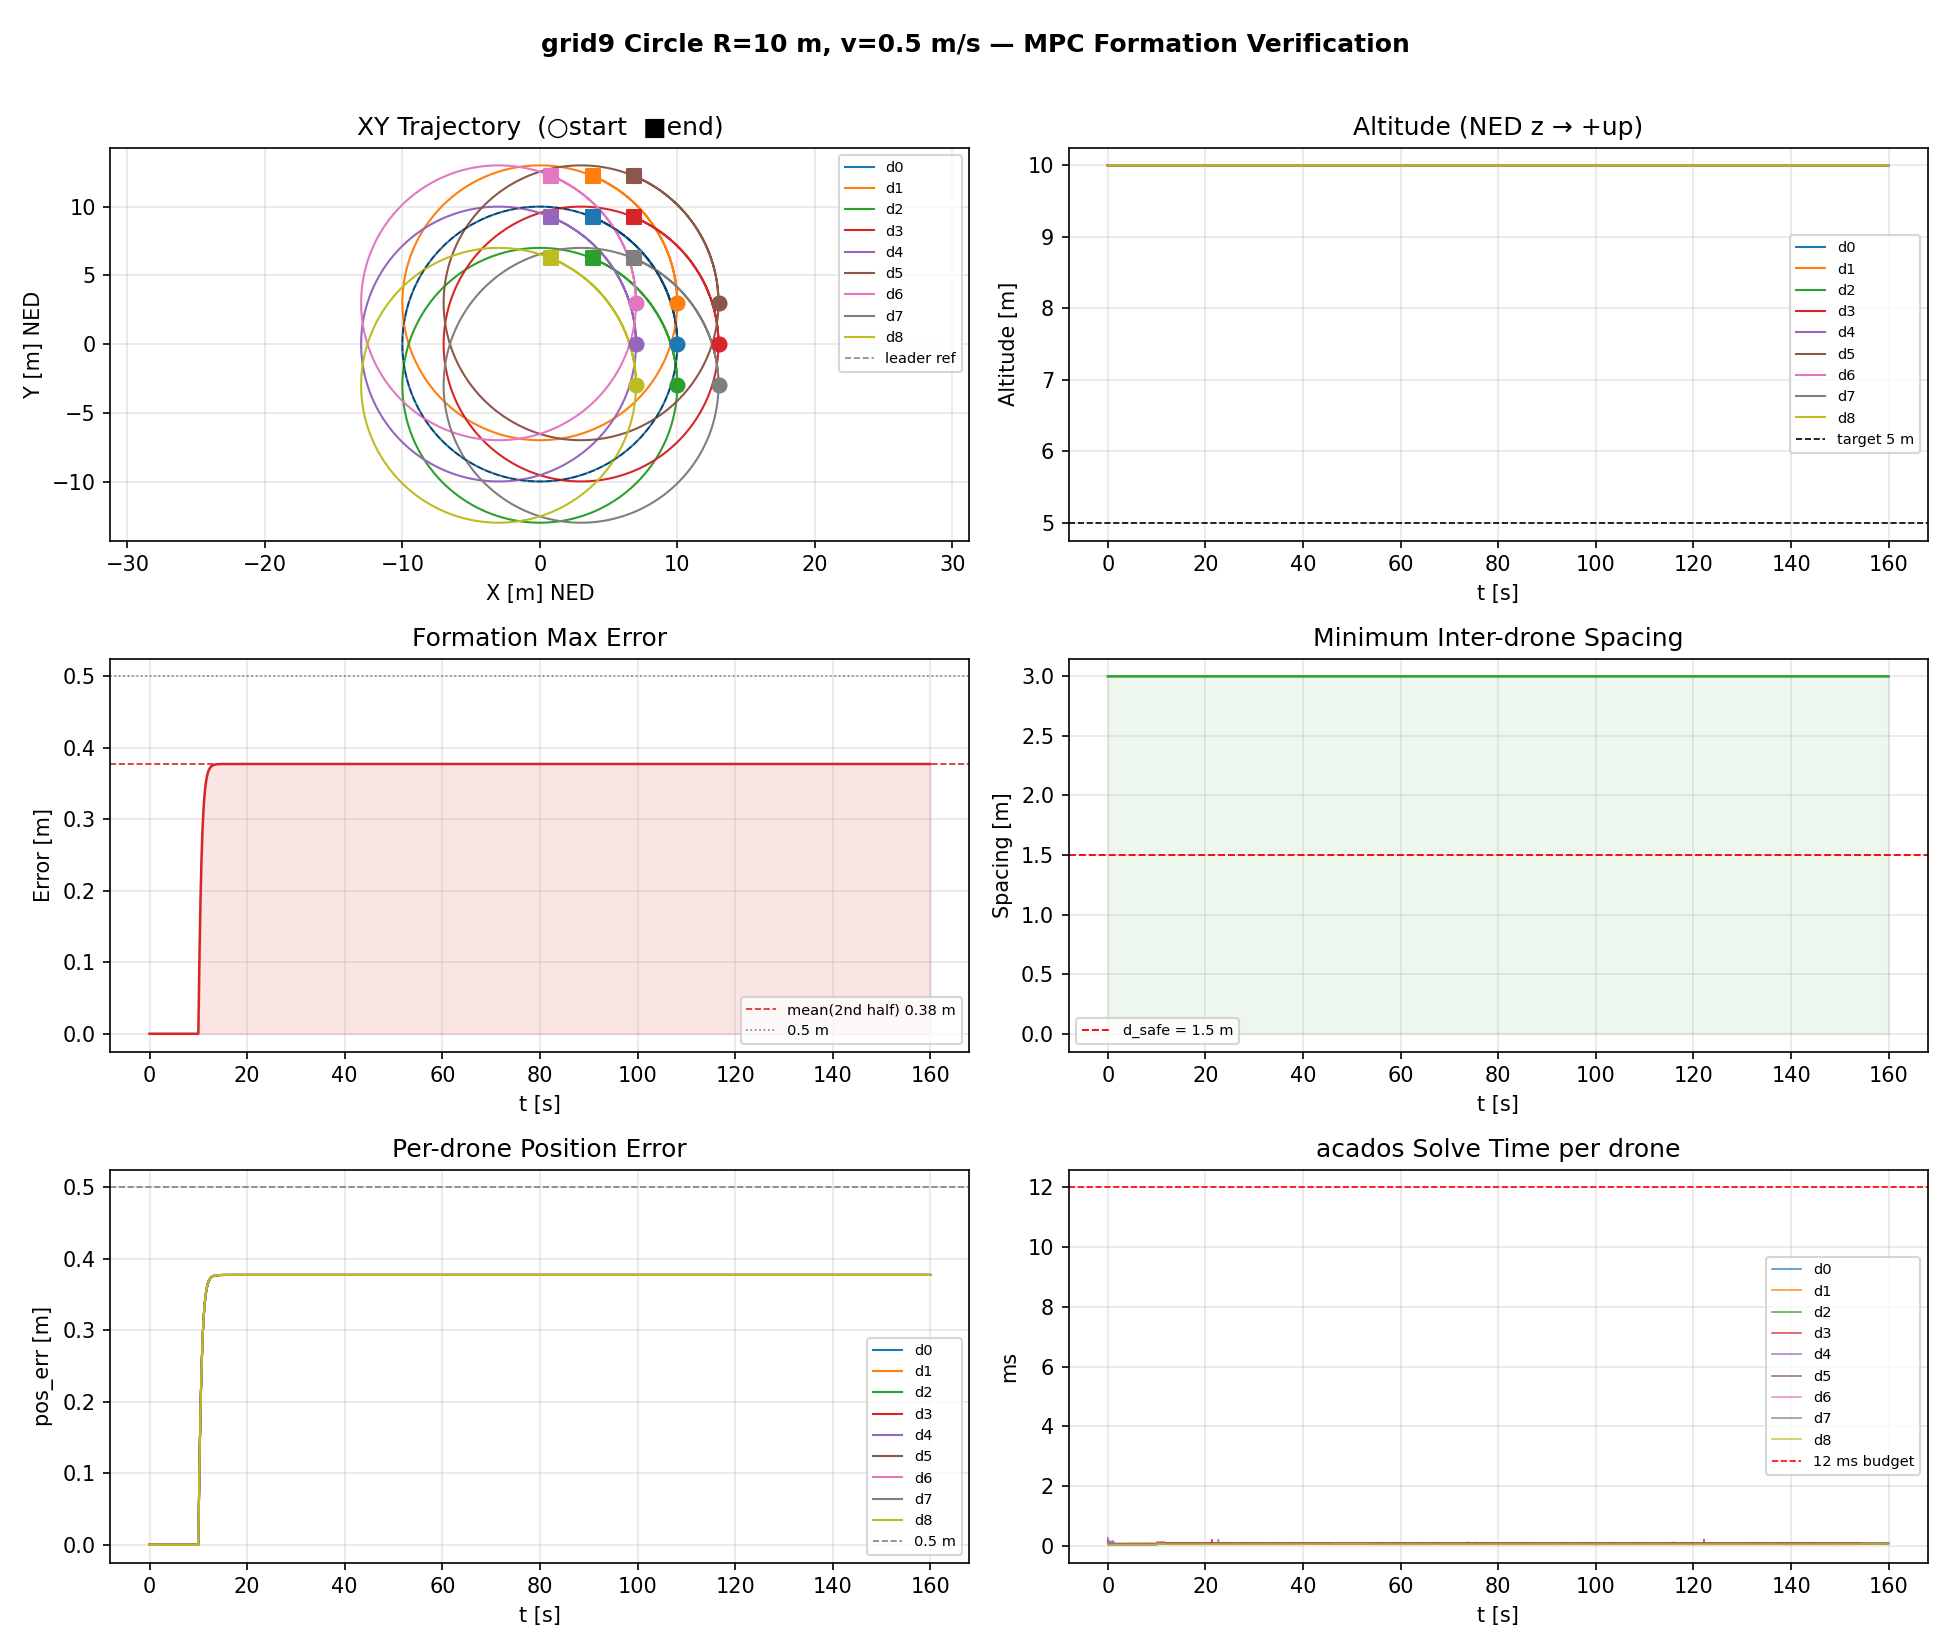

Source data for this figure (header and first rows):
t, d0_x, d0_y, d0_z, d0_poserr, d0_solve_ms, d1_x, d1_y, d1_z, d1_poserr, d1_solve_ms, d2_x, d2_y, d2_z, d2_poserr, d2_solve_ms, d3_x, d3_y, d3_z, d3_poserr, d3_solve_ms, d4_x, d4_y, d4_z
0.0000, 10, 0.0000, -10, 0.0000, 0.1532, 10, 3, -10, 0.0000, 0.1189, 10, -3, -10, 0.0000, 0.1034, 13, 0.0000, -10, 0.0000, 0.2177, 7, 0.0000, -10
0.0500, 10, 0.0000, -10, 0.0000, 0.0827, 10, 3, -10, 0.0000, 0.0857, 10, -3, -10, 0.0000, 0.0818, 13, 0.0000, -10, 0.0000, 0.0945, 7, 0.0000, -10
0.1000, 10, 0.0000, -10, 0.0000, 0.0792, 10, 3, -10, 0.0000, 0.0792, 10, -3, -10, 0.0000, 0.0696, 13, 0.0000, -10, 0.0000, 0.0807, 7, 0.0000, -10
0.1500, 10, 0.0000, -10, 0.0000, 0.0744, 10, 3, -10, 0.0000, 0.0773, 10, -3, -10, 0.0000, 0.0716, 13, 0.0000, -10, 0.0000, 0.0815, 7, 0.0000, -10
0.2000, 10, 0.0000, -10, 0.0000, 0.0784, 10, 3, -10, 0.0000, 0.0773, 10, -3, -10, 0.0000, 0.0683, 13, 0.0000, -10, 0.0000, 0.0795, 7, 0.0000, -10
0.2500, 10, 0.0000, -10, 0.0000, 0.0738, 10, 3, -10, 0.0000, 0.0773, 10, -3, -10, 0.0000, 0.0678, 13, 0.0000, -10, 0.0000, 0.0792, 7, 0.0000, -10
0.3000, 10, 0.0000, -10, 0.0000, 0.0778, 10, 3, -10, 0.0000, 0.0799, 10, -3, -10, 0.0000, 0.0720, 13, 0.0000, -10, 0.0000, 0.0837, 7, 0.0000, -10
0.3500, 10, 0.0000, -10, 0.0000, 0.0783, 10, 3, -10, 0.0000, 0.0810, 10, -3, -10, 0.0000, 0.0717, 13, 0.0000, -10, 0.0000, 0.0833, 7, 0.0000, -10
0.4000, 10, 0.0000, -10, 0.0000, 0.0737, 10, 3, -10, 0.0000, 0.0772, 10, -3, -10, 0.0000, 0.0683, 13, 0.0000, -10, 0.0000, 0.0831, 7, 0.0000, -10
0.4500, 10, 0.0000, -10, 0.0000, 0.0743, 10, 3, -10, 0.0000, 0.0830, 10, -3, -10, 0.0000, 0.0677, 13, 0.0000, -10, 0.0000, 0.0792, 7, 0.0000, -10
0.5000, 10, 0.0000, -10, 0.0000, 0.0789, 10, 3, -10, 0.0000, 0.0772, 10, -3, -10, 0.0000, 0.0682, 13, 0.0000, -10, 0.0000, 0.0797, 7, 0.0000, -10
0.5500, 10, 0.0000, -10, 0.0000, 0.0738, 10, 3, -10, 0.0000, 0.0773, 10, -3, -10, 0.0000, 0.0709, 13, 0.0000, -10, 0.0000, 0.0817, 7, 0.0000, -10
0.6000, 10, 0.0000, -10, 0.0000, 0.0765, 10, 3, -10, 0.0000, 0.0828, 10, -3, -10, 0.0000, 0.0714, 13, 0.0000, -10, 0.0000, 0.0795, 7, 0.0000, -10
0.6500, 10, 0.0000, -10, 0.0000, 0.0765, 10, 3, -10, 0.0000, 0.0769, 10, -3, -10, 0.0000, 0.0683, 13, 0.0000, -10, 0.0000, 0.0794, 7, 0.0000, -10
0.7000, 10, 0.0000, -10, 0.0000, 0.0748, 10, 3, -10, 0.0000, 0.0767, 10, -3, -10, 0.0000, 0.0706, 13, 0.0000, -10, 0.0000, 0.0797, 7, 0.0000, -10
0.7500, 10, 0.0000, -10, 0.0000, 0.0735, 10, 3, -10, 0.0000, 0.0772, 10, -3, -10, 0.0000, 0.0683, 13, 0.0000, -10, 0.0000, 0.0795, 7, 0.0000, -10
0.8000, 10, 0.0000, -10, 0.0000, 0.0738, 10, 3, -10, 0.0000, 0.0773, 10, -3, -10, 0.0000, 0.0679, 13, 0.0000, -10, 0.0000, 0.0793, 7, 0.0000, -10
0.8500, 10, 0.0000, -10, 0.0000, 0.0737, 10, 3, -10, 0.0000, 0.0775, 10, -3, -10, 0.0000, 0.0710, 13, 0.0000, -10, 0.0000, 0.0799, 7, 0.0000, -10
0.9000, 10, 0.0000, -10, 0.0000, 0.0769, 10, 3, -10, 0.0000, 0.0827, 10, -3, -10, 0.0000, 0.0715, 13, 0.0000, -10, 0.0000, 0.0808, 7, 0.0000, -10
0.9500, 10, 0.0000, -10, 0.0000, 0.0742, 10, 3, -10, 0.0000, 0.0779, 10, -3, -10, 0.0000, 0.0686, 13, 0.0000, -10, 0.0000, 0.0801, 7, 0.0000, -10
1, 10, 0.0000, -10, 0.0000, 0.0736, 10, 3, -10, 0.0000, 0.0769, 10, -3, -10, 0.0000, 0.0721, 13, 0.0000, -10, 0.0000, 0.0807, 7, 0.0000, -10
1.05, 10, 0.0000, -10, 0.0000, 0.0773, 10, 3, -10, 0.0000, 0.0777, 10, -3, -10, 0.0000, 0.0688, 13, 0.0000, -10, 0.0000, 0.0802, 7, 0.0000, -10
1.1, 10, 0.0000, -10, 0.0000, 0.0752, 10, 3, -10, 0.0000, 0.0781, 10, -3, -10, 0.0000, 0.0688, 13, 0.0000, -10, 0.0000, 0.0799, 7, 0.0000, -10
1.15, 10, 0.0000, -10, 0.0000, 0.0744, 10, 3, -10, 0.0000, 0.0779, 10, -3, -10, 0.0000, 0.0723, 13, 0.0000, -10, 0.0000, 0.0802, 7, 0.0000, -10
1.2, 10, 0.0000, -10, 0.0000, 0.0788, 10, 3, -10, 0.0000, 0.0813, 10, -3, -10, 0.0000, 0.0723, 13, 0.0000, -10, 0.0000, 0.0841, 7, 0.0000, -10
1.25, 10, 0.0000, -10, 0.0000, 0.0790, 10, 3, -10, 0.0000, 0.0827, 10, -3, -10, 0.0000, 0.0737, 13, 0.0000, -10, 0.0000, 0.0878, 7, 0.0000, -10
1.3, 10, 0.0000, -10, 0.0000, 0.0783, 10, 3, -10, 0.0000, 0.0825, 10, -3, -10, 0.0000, 0.0738, 13, 0.0000, -10, 0.0000, 0.0846, 7, 0.0000, -10
1.35, 10, 0.0000, -10, 0.0000, 0.0739, 10, 3, -10, 0.0000, 0.0771, 10, -3, -10, 0.0000, 0.0682, 13, 0.0000, -10, 0.0000, 0.0792, 7, 0.0000, -10
1.4, 10, 0.0000, -10, 0.0000, 0.0737, 10, 3, -10, 0.0000, 0.0774, 10, -3, -10, 0.0000, 0.0678, 13, 0.0000, -10, 0.0000, 0.0815, 7, 0.0000, -10
1.45, 10, 0.0000, -10, 0.0000, 0.0739, 10, 3, -10, 0.0000, 0.0796, 10, -3, -10, 0.0000, 0.0678, 13, 0.0000, -10, 0.0000, 0.0796, 7, 0.0000, -10
1.5, 10, 0.0000, -10, 0.0000, 0.0755, 10, 3, -10, 0.0000, 0.0777, 10, -3, -10, 0.0000, 0.0688, 13, 0.0000, -10, 0.0000, 0.0800, 7, 0.0000, -10
1.55, 10, 0.0000, -10, 0.0000, 0.0779, 10, 3, -10, 0.0000, 0.0815, 10, -3, -10, 0.0000, 0.0718, 13, 0.0000, -10, 0.0000, 0.0844, 7, 0.0000, -10
1.6, 10, 0.0000, -10, 0.0000, 0.0739, 10, 3, -10, 0.0000, 0.0770, 10, -3, -10, 0.0000, 0.0696, 13, 0.0000, -10, 0.0000, 0.0847, 7, 0.0000, -10
1.65, 10, 0.0000, -10, 0.0000, 0.0779, 10, 3, -10, 0.0000, 0.0775, 10, -3, -10, 0.0000, 0.0684, 13, 0.0000, -10, 0.0000, 0.0797, 7, 0.0000, -10
1.7, 10, 0.0000, -10, 0.0000, 0.0746, 10, 3, -10, 0.0000, 0.0780, 10, -3, -10, 0.0000, 0.0686, 13, 0.0000, -10, 0.0000, 0.0800, 7, 0.0000, -10
1.75, 10, 0.0000, -10, 0.0000, 0.0746, 10, 3, -10, 0.0000, 0.0772, 10, -3, -10, 0.0000, 0.0684, 13, 0.0000, -10, 0.0000, 0.0840, 7, 0.0000, -10
1.8, 10, 0.0000, -10, 0.0000, 0.0737, 10, 3, -10, 0.0000, 0.0807, 10, -3, -10, 0.0000, 0.0716, 13, 0.0000, -10, 0.0000, 0.0835, 7, 0.0000, -10
1.85, 10, 0.0000, -10, 0.0000, 0.0782, 10, 3, -10, 0.0000, 0.0817, 10, -3, -10, 0.0000, 0.0723, 13, 0.0000, -10, 0.0000, 0.0839, 7, 0.0000, -10
1.9, 10, 0.0000, -10, 0.0000, 0.0738, 10, 3, -10, 0.0000, 0.0776, 10, -3, -10, 0.0000, 0.0679, 13, 0.0000, -10, 0.0000, 0.0796, 7, 0.0000, -10
1.95, 10, 0.0000, -10, 0.0000, 0.0734, 10, 3, -10, 0.0000, 0.0770, 10, -3, -10, 0.0000, 0.0694, 13, 0.0000, -10, 0.0000, 0.0798, 7, 0.0000, -10
2, 10, 0.0000, -10, 0.0000, 0.0768, 10, 3, -10, 0.0000, 0.0802, 10, -3, -10, 0.0000, 0.0680, 13, 0.0000, -10, 0.0000, 0.0795, 7, 0.0000, -10
2.05, 10, 0.0000, -10, 0.0000, 0.0742, 10, 3, -10, 0.0000, 0.0769, 10, -3, -10, 0.0000, 0.0682, 13, 0.0000, -10, 0.0000, 0.0796, 7, 0.0000, -10
2.1, 10, 0.0000, -10, 0.0000, 0.0738, 10, 3, -10, 0.0000, 0.0770, 10, -3, -10, 0.0000, 0.0681, 13, 0.0000, -10, 0.0000, 0.0818, 7, 0.0000, -10
2.15, 10, 0.0000, -10, 0.0000, 0.0737, 10, 3, -10, 0.0000, 0.0798, 10, -3, -10, 0.0000, 0.0702, 13, 0.0000, -10, 0.0000, 0.0796, 7, 0.0000, -10
2.2, 10, 0.0000, -10, 0.0000, 0.0736, 10, 3, -10, 0.0000, 0.0771, 10, -3, -10, 0.0000, 0.0678, 13, 0.0000, -10, 0.0000, 0.0836, 7, 0.0000, -10
2.25, 10, 0.0000, -10, 0.0000, 0.0738, 10, 3, -10, 0.0000, 0.0776, 10, -3, -10, 0.0000, 0.0681, 13, 0.0000, -10, 0.0000, 0.0796, 7, 0.0000, -10
2.3, 10, 0.0000, -10, 0.0000, 0.0739, 10, 3, -10, 0.0000, 0.0775, 10, -3, -10, 0.0000, 0.0712, 13, 0.0000, -10, 0.0000, 0.0835, 7, 0.0000, -10
2.35, 10, 0.0000, -10, 0.0000, 0.0739, 10, 3, -10, 0.0000, 0.0812, 10, -3, -10, 0.0000, 0.0682, 13, 0.0000, -10, 0.0000, 0.0794, 7, 0.0000, -10
2.4, 10, 0.0000, -10, 0.0000, 0.0753, 10, 3, -10, 0.0000, 0.0767, 10, -3, -10, 0.0000, 0.0676, 13, 0.0000, -10, 0.0000, 0.0792, 7, 0.0000, -10
2.45, 10, 0.0000, -10, 0.0000, 0.0747, 10, 3, -10, 0.0000, 0.0812, 10, -3, -10, 0.0000, 0.0720, 13, 0.0000, -10, 0.0000, 0.0865, 7, 0.0000, -10
2.5, 10, 0.0000, -10, 0.0000, 0.0777, 10, 3, -10, 0.0000, 0.0844, 10, -3, -10, 0.0000, 0.0716, 13, 0.0000, -10, 0.0000, 0.0838, 7, 0.0000, -10
2.55, 10, 0.0000, -10, 0.0000, 0.0780, 10, 3, -10, 0.0000, 0.0810, 10, -3, -10, 0.0000, 0.0719, 13, 0.0000, -10, 0.0000, 0.0840, 7, 0.0000, -10
2.6, 10, 0.0000, -10, 0.0000, 0.0781, 10, 3, -10, 0.0000, 0.0818, 10, -3, -10, 0.0000, 0.0733, 13, 0.0000, -10, 0.0000, 0.0851, 7, 0.0000, -10
2.65, 10, 0.0000, -10, 0.0000, 0.0782, 10, 3, -10, 0.0000, 0.0844, 10, -3, -10, 0.0000, 0.0717, 13, 0.0000, -10, 0.0000, 0.0834, 7, 0.0000, -10
2.7, 10, 0.0000, -10, 0.0000, 0.0792, 10, 3, -10, 0.0000, 0.0815, 10, -3, -10, 0.0000, 0.0717, 13, 0.0000, -10, 0.0000, 0.0795, 7, 0.0000, -10
2.75, 10, 0.0000, -10, 0.0000, 0.0738, 10, 3, -10, 0.0000, 0.0772, 10, -3, -10, 0.0000, 0.0678, 13, 0.0000, -10, 0.0000, 0.0791, 7, 0.0000, -10
2.8, 10, 0.0000, -10, 0.0000, 0.0739, 10, 3, -10, 0.0000, 0.0795, 10, -3, -10, 0.0000, 0.0746, 13, 0.0000, -10, 0.0000, 0.0808, 7, 0.0000, -10
2.85, 10, 0.0000, -10, 0.0000, 0.0766, 10, 3, -10, 0.0000, 0.0800, 10, -3, -10, 0.0000, 0.0685, 13, 0.0000, -10, 0.0000, 0.0791, 7, 0.0000, -10
2.9, 10, 0.0000, -10, 0.0000, 0.0742, 10, 3, -10, 0.0000, 0.0775, 10, -3, -10, 0.0000, 0.0681, 13, 0.0000, -10, 0.0000, 0.0799, 7, 0.0000, -10
2.95, 10, 0.0000, -10, 0.0000, 0.0739, 10, 3, -10, 0.0000, 0.0769, 10, -3, -10, 0.0000, 0.0681, 13, 0.0000, -10, 0.0000, 0.0796, 7, 0.0000, -10
... 3,140 more rows
